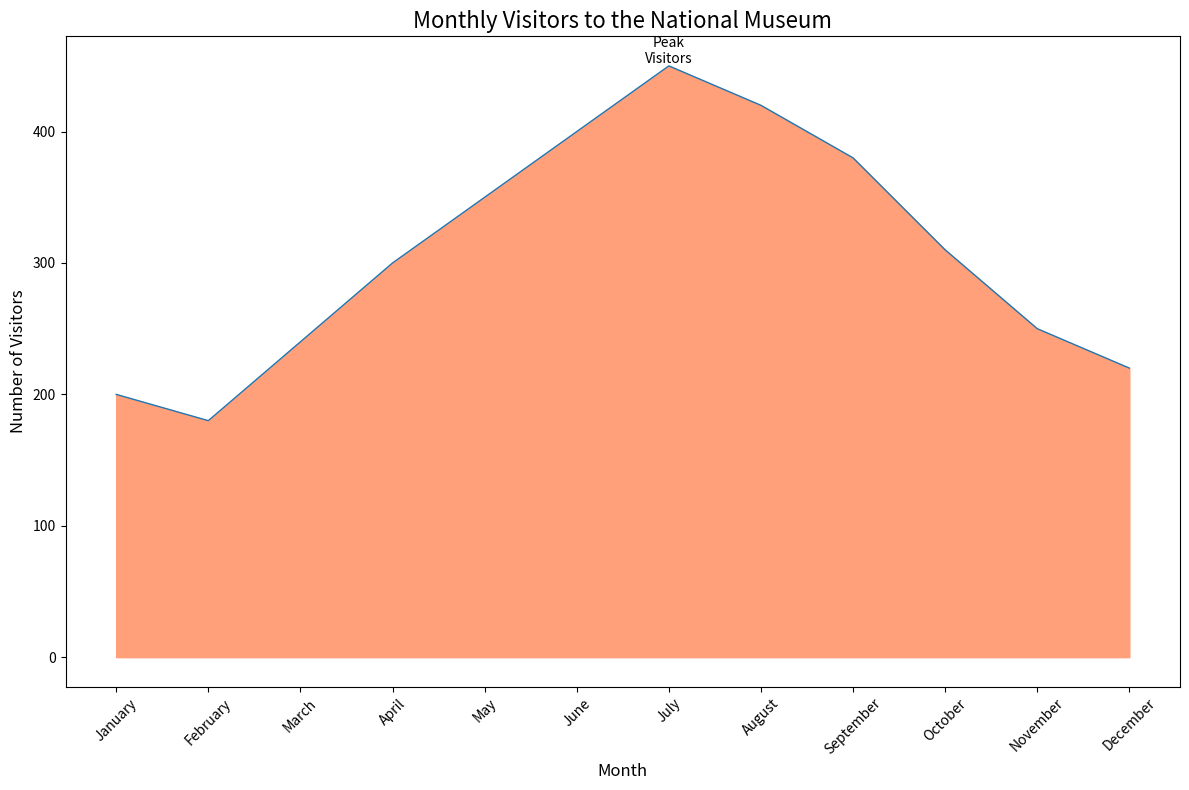

This figure's Python source:

import pandas as pd
import seaborn as sns
import matplotlib.pyplot as plt

# Data
data = {
    'Month': ['January', 'February', 'March', 'April', 'May', 'June', 'July', 'August', 'September', 'October', 'November', 'December'],
    'Visitors': [200, 180, 240, 300, 350, 400, 450, 420, 380, 310, 250, 220]
}
df = pd.DataFrame(data)

# Set the figure size
plt.figure(figsize=(12, 8))

# Create an area chart
sns.lineplot(data=df, x='Month', y='Visitors', sort=False, lw=1)
plt.fill_between(df.Month, df.Visitors, color="#FFA07A")

# Assign annotation
plt.text(df.Month[df.Visitors.idxmax()], df.Visitors.max(), 'Peak\nVisitors', horizontalalignment='center', verticalalignment='bottom', fontsize=10, color='black')

# Customize the plot with title, labels and limit
plt.title('Monthly Visitors to the National Museum', fontsize=16)
plt.xlabel('Month', fontsize=12)
plt.ylabel('Number of Visitors', fontsize=12)

# Customize x-axis
plt.xticks(rotation=45)

# Show the plot
plt.tight_layout()
plt.show()
